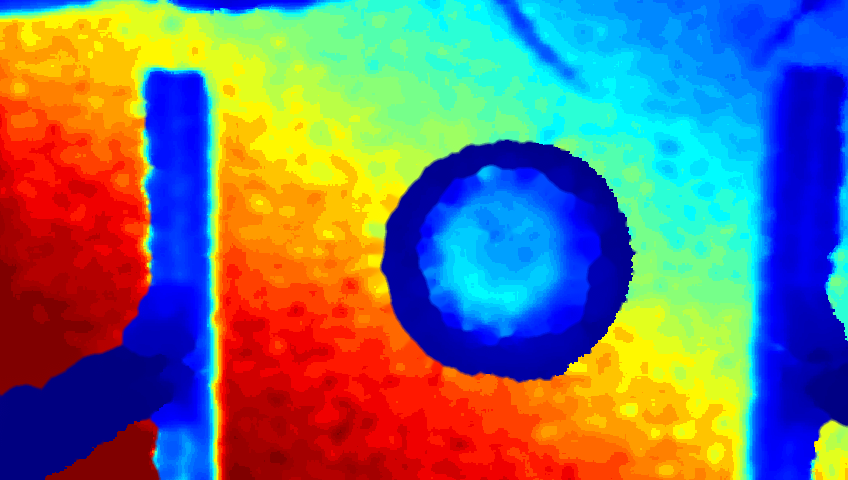

Data behind this chart, as committed beside it:
315.14, 315.14, 316.49, 316.49, 316.49, 318.75, 318.75, 318.75, 318.75, 320.55, 320.55, 318.75, 318.75, 320.55, 320.55, 320.55, 320.55, 320.55, 320.55, 320.55, 320.55, 320.55, 321.90, 321.90
315.1, 315.1, 316.5, 316.5, 316.5, 318.8, 318.8, 318.8, 318.8, 320.6, 320.6, 320.6, 321.9, 321.9, 321.9, 321.9, 321.9, 321.9, 321.9, 321.9, 321.9, 321.9, 323.7, 323.7
318.8, 318.8, 318.8, 318.8, 318.8, 320.6, 320.6, 321.9, 321.9, 321.9, 323.7, 323.7, 323.7, 323.7, 323.7, 323.7, 323.7, 323.7, 323.7, 323.7, 323.7, 323.7, 323.7, 326
320.6, 320.6, 320.6, 321.9, 321.9, 321.9, 321.9, 323.7, 323.7, 323.7, 326, 326, 326, 326, 326, 326, 326, 326, 326, 326, 326, 326, 326, 326
320.6, 320.6, 320.6, 321.9, 321.9, 321.9, 321.9, 323.7, 323.7, 323.7, 326, 326, 326, 326, 326, 326, 326, 326, 326, 326, 326, 326, 326, 326
321.9, 321.9, 321.9, 323.7, 323.7, 323.7, 323.7, 326, 326, 326, 326, 326, 326.9, 326.9, 326.9, 326.9, 326.9, 326.9, 326.9, 326.9, 326.9, 326.9, 330, 330
326, 326, 326, 326, 326, 326, 326, 326.9, 326.9, 326.9, 330, 330, 330, 330, 330, 330, 330, 330, 330, 330, 330, 334.5, 334.5, 334.5
326, 326, 326, 326, 326, 326, 326, 326.9, 326.9, 326.9, 330, 330, 330, 330, 330, 330, 330, 330, 330, 330, 330, 334.5, 334.5, 334.5
326.9, 326.9, 326.9, 330, 330, 330, 330, 330, 330, 334.5, 334.5, 334.5, 334.5, 334.5, 336.3, 336.3, 336.3, 336.3, 336.3, 336.3, 336.3, 340.8, 340.8, 340.8
334.5, 334.5, 334.5, 334.5, 336.3, 336.3, 336.3, 340.8, 340.8, 340.8, 340.8, 347.2, 347.2, 347.2, 347.2, 347.2, 347.2, 347.2, 347.2, 347.2, 347.2, 353.5, 353.5, 353.5
340.8, 347.2, 347.2, 347.2, 347.2, 347.2, 347.2, 353.5, 353.5, 353.5, 353.5, 359.8, 359.8, 359.8, 359.8, 359.8, 359.8, 359.8, 365.2, 365.2, 365.2, 365.2, 353.5, 353.5
340.8, 347.2, 347.2, 347.2, 347.2, 347.2, 347.2, 353.5, 353.5, 353.5, 353.5, 359.8, 359.8, 359.8, 359.8, 359.8, 359.8, 359.8, 365.2, 365.2, 365.2, 365.2, 365.2, 365.2
359.8, 359.8, 359.8, 359.8, 359.8, 365.2, 365.2, 365.2, 365.2, 365.2, 365.2, 371.5, 371.5, 371.5, 371.5, 371.5, 371.5, 371.5, 371.5, 371.5, 371.5, 371.5, 377.8, 377.8
371.5, 371.5, 371.5, 371.5, 371.5, 377.8, 377.8, 377.8, 377.8, 377.8, 377.8, 382.3, 382.3, 382.3, 382.3, 382.3, 382.3, 382.3, 382.3, 382.3, 382.3, 382.3, 382.3, 382.3
371.5, 371.5, 371.5, 371.5, 371.5, 377.8, 377.8, 377.8, 377.8, 377.8, 377.8, 382.3, 382.3, 382.3, 382.3, 382.3, 382.3, 382.3, 382.3, 382.3, 382.3, 382.3, 382.3, 382.3
382.3, 382.3, 382.3, 382.3, 382.3, 385.5, 385.5, 385.5, 385.5, 385.5, 385.5, 388.6, 388.6, 388.6, 388.6, 388.6, 388.6, 388.6, 388.6, 388.6, 388.6, 388.6, 388.6, 388.6
388.6, 388.6, 388.6, 388.6, 388.6, 388.6, 388.6, 388.6, 390, 390, 390, 390, 391.8, 391.8, 391.8, 391.8, 391.8, 391.8, 391.8, 391.8, 391.8, 391.8, 391.8, 391.8
388.6, 388.6, 388.6, 388.6, 388.6, 388.6, 388.6, 388.6, 390, 390, 390, 390, 391.8, 391.8, 391.8, 391.8, 391.8, 391.8, 391.8, 391.8, 391.8, 391.8, 391.8, 391.8
391.8, 391.8, 391.8, 391.8, 391.8, 391.8, 391.8, 391.8, 394.1, 394.1, 394.1, 394.1, 394.1, 394.1, 394.1, 397.7, 397.7, 397.7, 394.1, 394.1, 394.1, 394.1, 394.1, 394.1
397.7, 397.7, 397.7, 397.7, 397.7, 397.7, 397.7, 397.7, 397.7, 397.7, 397.7, 397.7, 398.1, 398.1, 398.1, 398.1, 398.1, 398.1, 398.1, 398.1, 398.1, 398.1, 398.1, 398.1
398.1, 398.1, 398.1, 398.1, 398.1, 398.1, 398.1, 398.1, 398.1, 398.1, 398.1, 398.1, 384.1, 384.1, 384.1, 384.1, 384.1, 384.1, 398.1, 398.1, 398.1, 398.1, 398.1, 398.1
398.1, 398.1, 398.1, 398.1, 398.1, 398.1, 398.1, 398.1, 398.1, 398.1, 398.1, 398.1, 384.1, 384.1, 384.1, 384.1, 384.1, 384.1, 398.1, 398.1, 398.1, 398.1, 398.1, 398.1
384.1, 384.1, 384.1, 384.1, 384.1, 384.1, 384.1, 384.1, 384.1, 384.1, 384.1, 384.1, 384.1, 384.1, 384.1, 384.1, 384.1, 384.1, 384.1, 384.1, 384.1, 384.1, 384.1, 384.1
384.1, 384.1, 384.1, 384.1, 384.1, 384.1, 384.1, 384.1, 384.1, 384.1, 384.1, 384.1, 384.1, 373.8, 373.8, 373.8, 373.8, 384.1, 384.1, 384.1, 384.1, 384.1, 384.1, 384.1
384.1, 384.1, 384.1, 384.1, 384.1, 384.1, 384.1, 384.1, 384.1, 384.1, 384.1, 384.1, 384.1, 373.8, 373.8, 373.8, 373.8, 384.1, 384.1, 384.1, 384.1, 384.1, 384.1, 384.1
384.1, 384.1, 384.1, 384.1, 384.1, 384.1, 384.1, 384.1, 384.1, 373.8, 373.8, 373.8, 373.8, 373.8, 373.8, 373.8, 373.8, 373.8, 384.1, 384.1, 384.1, 384.1, 384.1, 384.1
384.1, 384.1, 384.1, 384.1, 384.1, 384.1, 373.8, 373.8, 373.8, 373.8, 373.8, 373.8, 373.8, 373.8, 373.8, 373.8, 373.8, 373.8, 384.1, 384.1, 384.1, 384.1, 384.1, 384.1
384.1, 384.1, 384.1, 384.1, 384.1, 384.1, 373.8, 373.8, 373.8, 373.8, 373.8, 373.8, 373.8, 373.8, 373.8, 373.8, 373.8, 373.8, 384.1, 384.1, 384.1, 384.1, 398.1, 398.1
384.1, 384.1, 384.1, 384.1, 384.1, 373.8, 373.8, 373.8, 373.8, 373.8, 373.8, 373.8, 373.8, 373.8, 373.8, 373.8, 373.8, 373.8, 384.1, 384.1, 384.1, 384.1, 398.1, 398.1
384.1, 384.1, 384.1, 373.8, 373.8, 373.8, 373.8, 373.8, 373.8, 373.8, 373.8, 373.8, 373.8, 373.8, 373.8, 373.8, 373.8, 373.8, 384.1, 384.1, 384.1, 384.1, 398.1, 398.1
384.1, 384.1, 384.1, 373.8, 373.8, 373.8, 373.8, 373.8, 373.8, 373.8, 373.8, 373.8, 373.8, 373.8, 373.8, 373.8, 373.8, 373.8, 384.1, 384.1, 384.1, 384.1, 384.1, 384.1
384.1, 384.1, 384.1, 373.8, 373.8, 373.8, 373.8, 373.8, 373.8, 373.8, 373.8, 373.8, 373.8, 373.8, 373.8, 373.8, 373.8, 373.8, 384.1, 384.1, 384.1, 384.1, 398.1, 398.1
384.1, 384.1, 384.1, 373.8, 373.8, 373.8, 373.8, 373.8, 373.8, 373.8, 373.8, 373.8, 373.8, 373.8, 373.8, 373.8, 373.8, 384.1, 384.1, 384.1, 384.1, 398.1, 398.1, 398.1
384.1, 384.1, 384.1, 373.8, 373.8, 373.8, 373.8, 373.8, 373.8, 373.8, 373.8, 373.8, 373.8, 373.8, 373.8, 373.8, 373.8, 384.1, 384.1, 384.1, 384.1, 398.1, 398.1, 398.1
384.1, 384.1, 384.1, 384.1, 384.1, 373.8, 373.8, 373.8, 373.8, 373.8, 373.8, 373.8, 373.8, 373.8, 373.8, 373.8, 373.8, 384.1, 384.1, 384.1, 384.1, 398.1, 398.1, 398.1
384.1, 384.1, 384.1, 384.1, 384.1, 373.8, 373.8, 373.8, 373.8, 373.8, 373.8, 373.8, 373.8, 373.8, 373.8, 373.8, 373.8, 384.1, 384.1, 384.1, 384.1, 398.1, 398.1, 398.1
384.1, 384.1, 384.1, 384.1, 384.1, 373.8, 373.8, 373.8, 373.8, 373.8, 373.8, 373.8, 373.8, 373.8, 373.8, 373.8, 373.8, 384.1, 384.1, 384.1, 384.1, 398.1, 398.1, 398.1
384.1, 384.1, 373.8, 373.8, 373.8, 373.8, 373.8, 373.8, 373.8, 373.8, 373.8, 373.8, 373.8, 373.8, 373.8, 373.8, 373.8, 384.1, 384.1, 384.1, 384.1, 398.1, 398.1, 398.1
384.1, 384.1, 384.1, 373.8, 373.8, 373.8, 373.8, 373.8, 373.8, 373.8, 373.8, 373.8, 373.8, 373.8, 373.8, 373.8, 373.8, 384.1, 384.1, 384.1, 384.1, 384.1, 398.1, 398.1
384.1, 384.1, 384.1, 373.8, 373.8, 373.8, 373.8, 373.8, 373.8, 373.8, 373.8, 373.8, 373.8, 373.8, 373.8, 373.8, 373.8, 373.8, 384.1, 384.1, 384.1, 384.1, 398.1, 398.1
373.8, 373.8, 373.8, 373.8, 373.8, 373.8, 373.8, 373.8, 373.8, 373.8, 373.8, 373.8, 373.8, 373.8, 373.8, 373.8, 373.8, 373.8, 373.8, 373.8, 384.1, 384.1, 384.1, 384.1
373.8, 373.8, 373.8, 373.8, 373.8, 373.8, 373.8, 373.8, 373.8, 373.8, 373.8, 373.8, 373.8, 373.8, 373.8, 373.8, 373.8, 373.8, 373.8, 373.8, 384.1, 384.1, 384.1, 384.1
384.1, 384.1, 384.1, 384.1, 384.1, 373.8, 373.8, 373.8, 373.8, 373.8, 373.8, 373.8, 373.8, 373.8, 373.8, 373.8, 373.8, 373.8, 373.8, 373.8, 373.8, 384.1, 384.1, 384.1
384.1, 384.1, 384.1, 384.1, 384.1, 373.8, 373.8, 373.8, 373.8, 373.8, 373.8, 373.8, 373.8, 373.8, 373.8, 373.8, 373.8, 373.8, 373.8, 373.8, 373.8, 384.1, 384.1, 384.1
384.1, 384.1, 384.1, 384.1, 384.1, 373.8, 373.8, 373.8, 373.8, 373.8, 373.8, 373.8, 373.8, 373.8, 373.8, 373.8, 373.8, 373.8, 373.8, 373.8, 373.8, 384.1, 384.1, 384.1
384.1, 384.1, 384.1, 384.1, 384.1, 373.8, 373.8, 373.8, 373.8, 373.8, 373.8, 373.8, 373.8, 373.8, 373.8, 373.8, 366.1, 373.8, 373.8, 373.8, 373.8, 373.8, 384.1, 384.1
384.1, 384.1, 384.1, 384.1, 384.1, 373.8, 373.8, 373.8, 373.8, 373.8, 373.8, 373.8, 373.8, 373.8, 373.8, 373.8, 366.1, 373.8, 373.8, 373.8, 373.8, 373.8, 384.1, 384.1
384.1, 384.1, 384.1, 384.1, 384.1, 373.8, 373.8, 373.8, 373.8, 373.8, 373.8, 373.8, 373.8, 373.8, 373.8, 366.1, 366.1, 366.1, 373.8, 373.8, 373.8, 373.8, 384.1, 384.1
384.1, 384.1, 384.1, 384.1, 384.1, 373.8, 373.8, 373.8, 373.8, 373.8, 373.8, 373.8, 373.8, 373.8, 373.8, 373.8, 366.1, 373.8, 373.8, 373.8, 373.8, 373.8, 384.1, 384.1
384.1, 384.1, 384.1, 373.8, 373.8, 373.8, 373.8, 373.8, 373.8, 373.8, 373.8, 373.8, 373.8, 373.8, 373.8, 373.8, 373.8, 373.8, 373.8, 373.8, 373.8, 373.8, 373.8, 373.8
373.8, 373.8, 373.8, 373.8, 373.8, 373.8, 373.8, 373.8, 373.8, 373.8, 373.8, 373.8, 373.8, 373.8, 373.8, 373.8, 373.8, 373.8, 373.8, 373.8, 373.8, 373.8, 373.8, 373.8
373.8, 373.8, 373.8, 373.8, 373.8, 373.8, 373.8, 373.8, 373.8, 373.8, 373.8, 373.8, 373.8, 373.8, 373.8, 373.8, 373.8, 373.8, 373.8, 373.8, 373.8, 373.8, 373.8, 373.8
373.8, 373.8, 373.8, 373.8, 373.8, 373.8, 373.8, 373.8, 373.8, 373.8, 373.8, 373.8, 373.8, 373.8, 373.8, 373.8, 373.8, 373.8, 373.8, 373.8, 373.8, 373.8, 373.8, 373.8
373.8, 373.8, 373.8, 373.8, 373.8, 373.8, 373.8, 373.8, 373.8, 373.8, 373.8, 373.8, 373.8, 373.8, 373.8, 373.8, 373.8, 373.8, 373.8, 373.8, 373.8, 373.8, 373.8, 373.8
373.8, 373.8, 373.8, 373.8, 373.8, 373.8, 373.8, 373.8, 373.8, 373.8, 373.8, 373.8, 373.8, 373.8, 373.8, 373.8, 373.8, 373.8, 373.8, 373.8, 373.8, 373.8, 373.8, 373.8
373.8, 373.8, 373.8, 373.8, 373.8, 373.8, 373.8, 373.8, 373.8, 373.8, 373.8, 373.8, 373.8, 373.8, 373.8, 373.8, 373.8, 373.8, 373.8, 373.8, 373.8, 373.8, 373.8, 373.8
373.8, 373.8, 373.8, 373.8, 373.8, 373.8, 373.8, 373.8, 373.8, 373.8, 373.8, 373.8, 373.8, 373.8, 373.8, 373.8, 373.8, 373.8, 373.8, 373.8, 373.8, 373.8, 373.8, 373.8
366.1, 366.1, 373.8, 373.8, 373.8, 373.8, 373.8, 373.8, 373.8, 373.8, 373.8, 373.8, 373.8, 373.8, 373.8, 373.8, 373.8, 373.8, 373.8, 373.8, 373.8, 373.8, 373.8, 373.8
366.1, 366.1, 373.8, 373.8, 373.8, 373.8, 373.8, 373.8, 373.8, 373.8, 373.8, 373.8, 373.8, 373.8, 373.8, 373.8, 373.8, 373.8, 373.8, 373.8, 373.8, 373.8, 373.8, 373.8
366.1, 366.1, 366.1, 366.1, 366.1, 366.1, 366.1, 366.1, 373.8, 373.8, 373.8, 373.8, 373.8, 373.8, 373.8, 373.8, 373.8, 373.8, 373.8, 373.8, 373.8, 373.8, 373.8, 373.8
366.1, 366.1, 366.1, 366.1, 366.1, 366.1, 366.1, 366.1, 366.1, 366.1, 373.8, 373.8, 373.8, 373.8, 373.8, 373.8, 373.8, 373.8, 373.8, 373.8, 373.8, 373.8, 373.8, 373.8
... 419 more rows
